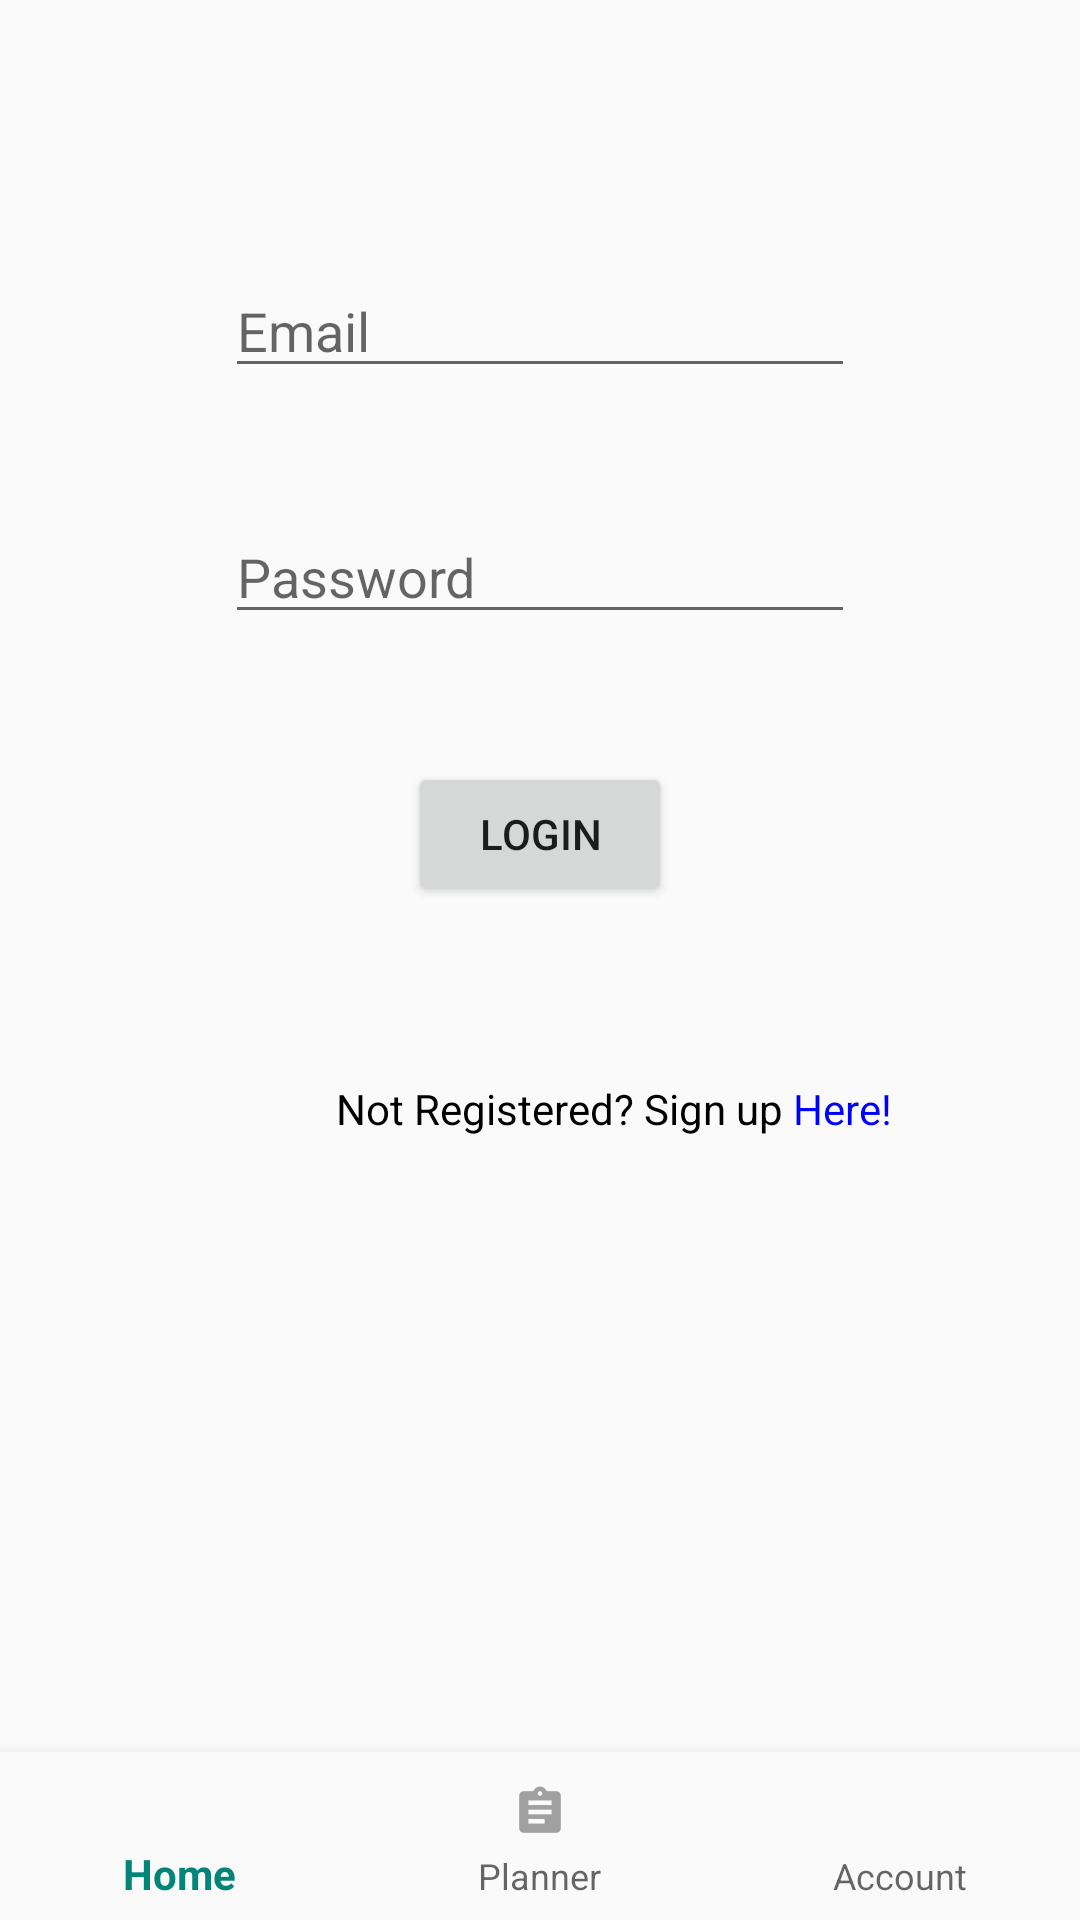

This screen was rendered from an Android layout file. Write that file and the resources it references.
<!-- AndroidManifest.xml: application theme AppTheme -->
<!-- res/layout/activity_account.xml -->
<?xml version="1.0" encoding="utf-8"?>

<RelativeLayout
    xmlns:android="http://schemas.android.com/apk/res/android"
    xmlns:app="http://schemas.android.com/apk/res-auto"
    xmlns:tools="http://schemas.android.com/tools"
    android:id="@+id/container"
    android:layout_width="match_parent"
    android:layout_height="match_parent"
    tools:context=".MainMenuActivity">

    <android.support.design.widget.BottomNavigationView
        android:id="@+id/navigation"
        android:layout_width="match_parent"
        android:layout_height="wrap_content"
        android:layout_marginStart="0dp"
        android:layout_marginEnd="0dp"
        android:layout_alignParentBottom="true"
        android:background="?android:attr/windowBackground"
        app:layout_constraintBottom_toBottomOf="parent"
        app:layout_constraintLeft_toLeftOf="parent"
        app:layout_constraintRight_toRightOf="parent"
        app:menu="@menu/navigation" />

    <EditText
        android:id="@+id/edtEmail"
        android:layout_width="wrap_content"
        android:layout_height="wrap_content"
        android:layout_alignParentTop="true"
        android:layout_centerHorizontal="true"
        android:layout_marginTop="88dp"
        android:ems="10"
        android:hint="Email"
        android:inputType="textPersonName" />

    <EditText
        android:id="@+id/edtPassword"
        android:layout_width="wrap_content"
        android:layout_height="wrap_content"
        android:layout_alignParentTop="true"
        android:layout_centerHorizontal="true"
        android:layout_marginTop="170dp"
        android:ems="10"
        android:hint="Password"
        android:inputType="textPassword" />

    <Button
        android:id="@+id/btnLogin"
        android:layout_width="wrap_content"
        android:layout_height="wrap_content"
        android:layout_alignParentTop="true"
        android:layout_centerHorizontal="true"
        android:layout_marginTop="254dp"
        android:text="Login" />

    <TextView
        android:id="@+id/textView"
        android:layout_width="wrap_content"
        android:layout_height="wrap_content"
        android:layout_alignParentStart="true"
        android:layout_alignParentLeft="true"
        android:layout_alignParentBottom="true"
        android:layout_marginStart="112dp"
        android:layout_marginLeft="112dp"
        android:layout_marginBottom="261dp"
        android:text="Not Registered? Sign up "
        android:textColor="#000000"/>

    <TextView
        android:id="@+id/textToSignup"
        android:layout_width="wrap_content"
        android:layout_height="wrap_content"
        android:layout_alignTop="@+id/textView"
        android:layout_toEndOf="@+id/textView"
        android:layout_toRightOf="@+id/textView"
        android:text="Here!"
        android:textColor="#0000ff" />

    <ProgressBar
        android:id="@+id/progressbar"
        android:layout_width="30dp"
        android:layout_height="30dp"
        android:layout_centerHorizontal="true"
        android:layout_centerVertical="true"
        android:visibility="gone" />

</RelativeLayout>
<!-- resources referenced by this layout -->
<resources>
  <style name="AppTheme" parent="Theme.AppCompat.Light.DarkActionBar">
          
          <item name="colorPrimary">@color/colorPrimary</item>
          <item name="colorPrimaryDark">@color/colorPrimaryDark</item>
          <item name="colorAccent">@color/colorAccent</item>
      </style>
  <color name="colorPrimary">#008577</color>
  <color name="colorPrimaryDark">#00574B</color>
  <color name="colorAccent">#D81B60</color>
</resources>
